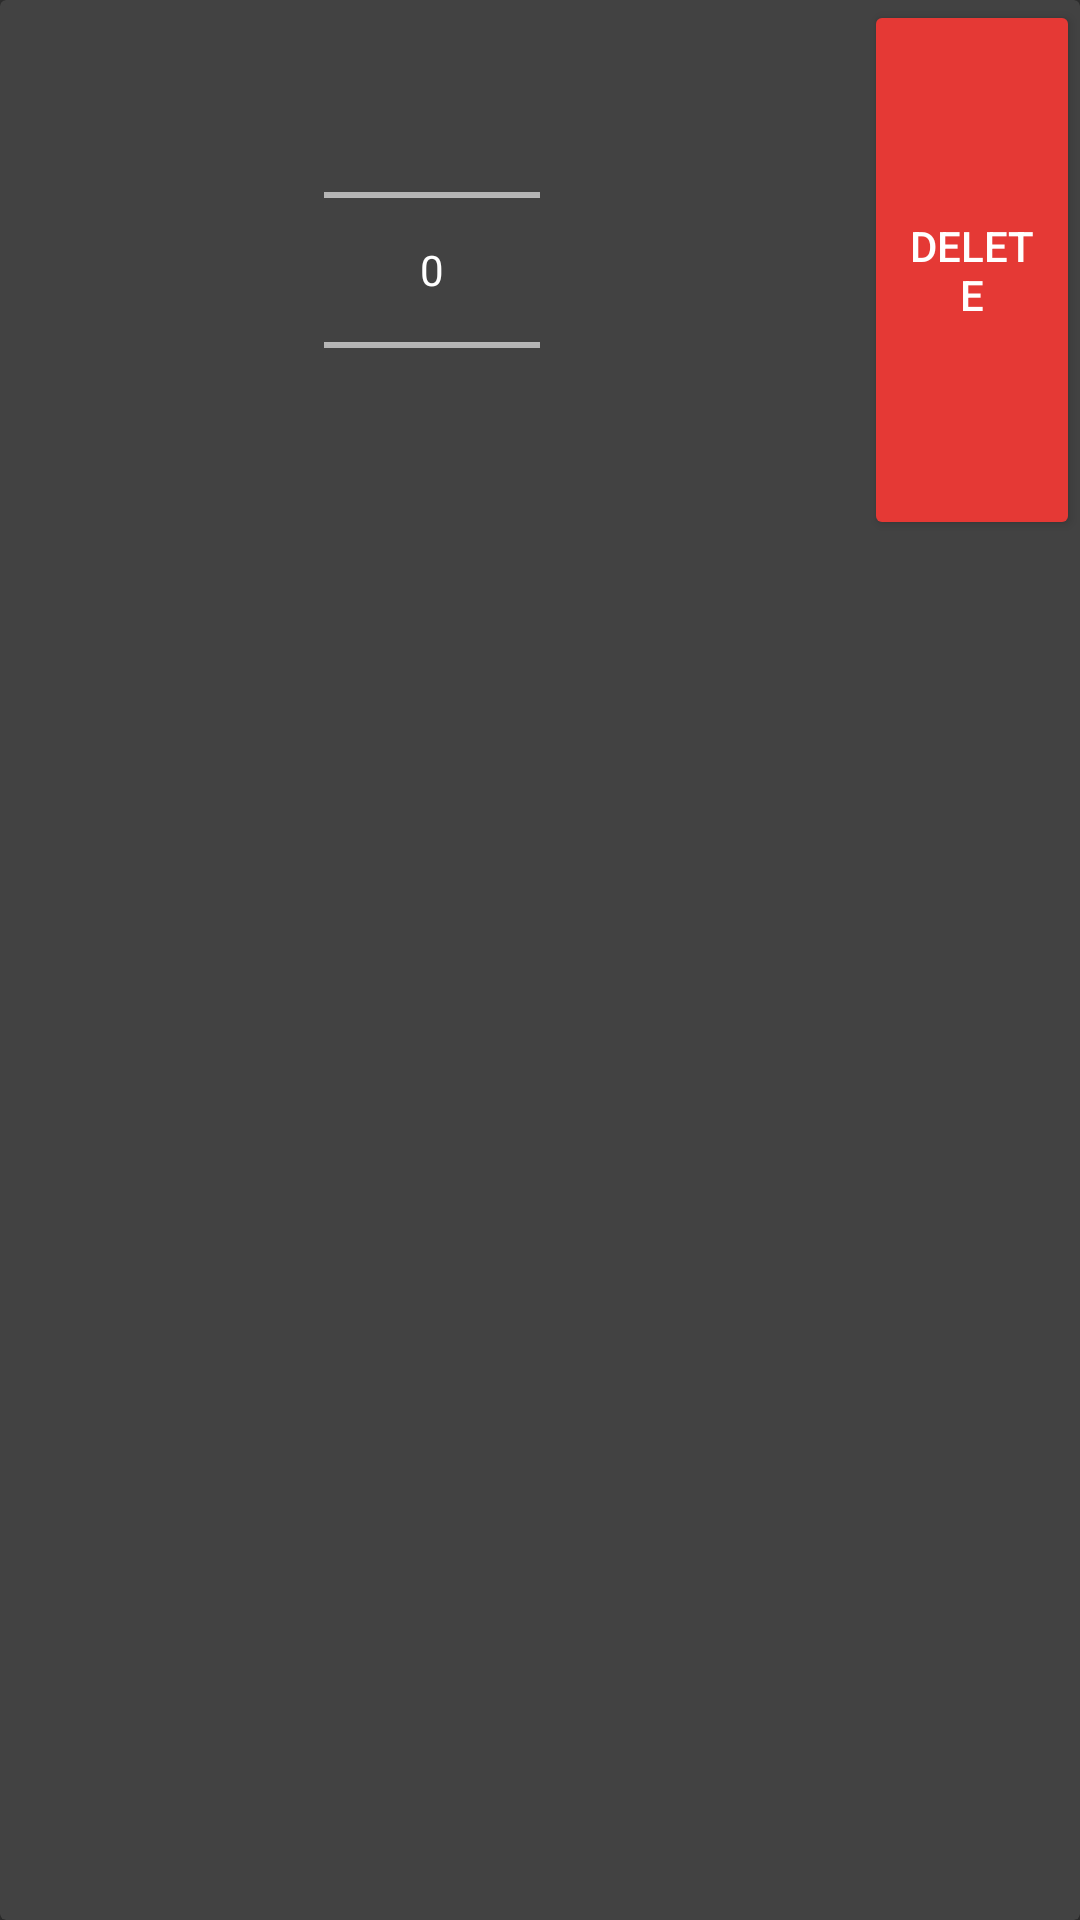

Produce the Android XML layout that renders to this screen, including the resource entries it uses.
<!-- AndroidManifest.xml: application theme SplashTheme -->
<!-- res/layout/dinning_order_item.xml -->
<?xml version="1.0" encoding="utf-8"?>
<android.support.v7.widget.CardView xmlns:android="http://schemas.android.com/apk/res/android"
    android:id="@+id/card_view"
    android:layout_width="match_parent"
    android:layout_height="@dimen/card_height"
    android:layout_gravity="center"
    android:layout_marginBottom="@dimen/md_keylines"
    android:layout_marginLeft="@dimen/md_keylines"
    android:layout_marginRight="@dimen/md_keylines"
    android:foreground="?attr/selectableItemBackground">

    <LinearLayout
        android:layout_width="match_parent"
        android:weightSum="1"
        android:gravity="center"
        android:layout_height="wrap_content">

        <TextView
            android:layout_width="0dp"
            android:layout_gravity="center|center_horizontal"
            android:layout_height="wrap_content"
            android:textAppearance="?android:textAppearanceMedium"
            android:fontFamily="sans-serif-condensed"
            android:layout_weight="0.3"
            android:id="@+id/order_item_name"
            android:textAlignment="center" />

        <NumberPicker
            android:layout_width="0dp"
            android:layout_gravity="center"
            android:layout_height="wrap_content"
            android:layout_weight="0.2"
            android:id="@+id/order_item_quantity" />


        <TextView
            android:layout_width="0dp"
            android:textStyle="italic"
            android:layout_gravity="center|center_horizontal"
            android:layout_height="wrap_content"
            android:layout_weight="0.3"
            android:textAppearance="?android:textAppearanceMedium"
            android:id="@+id/order_item_total"
            android:textAlignment="center" />

        <Button
            android:layout_gravity="center|end"
            android:layout_width="0dp"
            android:text="@string/delete_text"
            android:textColor="@color/white"
            android:backgroundTint="@color/colorAccent"
            android:layout_height="match_parent"
            android:layout_weight="0.2"
            android:id="@+id/item_order_cancel" />
    </LinearLayout>

</android.support.v7.widget.CardView>
<!-- resources referenced by this layout -->
<resources>
  <color name="colorAccent">#e53935</color>
  <color name="white">#FFFFFF</color>
  <dimen name="card_height">104dp</dimen>
  <dimen name="md_keylines">16dp</dimen>
  <string name="delete_text">Delete</string>
  <style name="SplashTheme" parent="Theme.AppCompat.NoActionBar" />
</resources>
